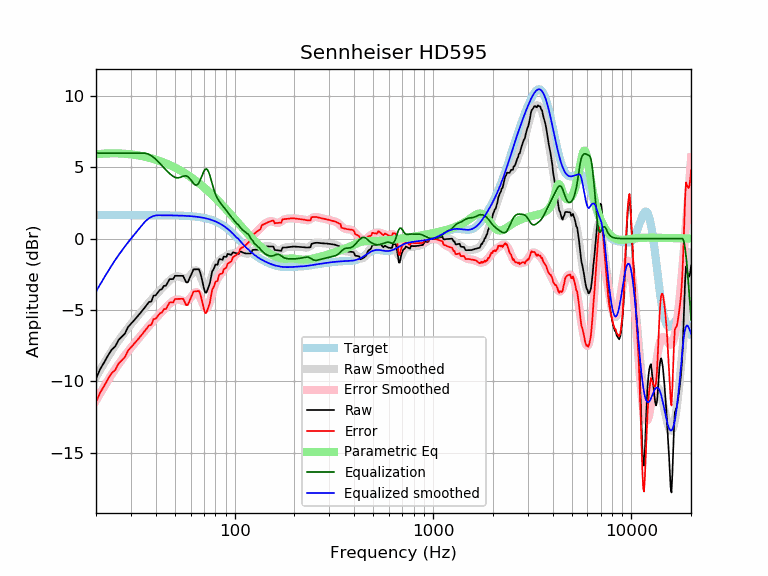

Source data for this figure (header and first rows):
frequency, raw, error, smoothed, error_smoothed, equalization, parametric_eq, equalized_raw, equalized_smoothed, target
20, -9.81, -11.46, -9.71, -11.35, 6.00, 5.92, -3.81, -3.71, 1.65
21, -9.14, -10.79, -9.20, -10.85, 6.00, 5.94, -3.14, -3.20, 1.65
22, -8.67, -10.32, -8.73, -10.38, 6.00, 5.96, -2.67, -2.73, 1.65
23, -8.19, -9.84, -8.29, -9.93, 6.00, 5.98, -2.19, -2.29, 1.65
24, -7.78, -9.43, -7.87, -9.52, 6.00, 5.98, -1.78, -1.87, 1.65
25, -7.56, -9.21, -7.50, -9.14, 6.00, 5.98, -1.56, -1.50, 1.65
26, -7.11, -8.75, -7.15, -8.80, 6.00, 5.98, -1.11, -1.15, 1.65
27, -6.88, -8.53, -6.83, -8.48, 6.00, 5.97, -0.88, -0.83, 1.65
28, -6.65, -8.30, -6.54, -8.19, 6.00, 5.95, -0.65, -0.54, 1.65
29, -6.20, -7.85, -6.26, -7.91, 6.00, 5.93, -0.20, -0.26, 1.65
30, -5.98, -7.62, -6.01, -7.65, 6.00, 5.91, 0.02, -0.01, 1.65
31, -5.76, -7.40, -5.76, -7.41, 6.00, 5.89, 0.24, 0.24, 1.65
32, -5.54, -7.18, -5.52, -7.17, 6.00, 5.86, 0.46, 0.48, 1.65
33, -5.32, -6.96, -5.30, -6.94, 6.00, 5.83, 0.68, 0.70, 1.65
34, -5.10, -6.74, -5.08, -6.73, 6.00, 5.79, 0.90, 0.92, 1.65
35, -4.88, -6.53, -4.87, -6.52, 6.00, 5.76, 1.12, 1.13, 1.65
36, -4.66, -6.31, -4.67, -6.32, 5.97, 5.72, 1.31, 1.30, 1.65
37, -4.44, -6.09, -4.48, -6.12, 5.91, 5.68, 1.47, 1.43, 1.64
38, -4.40, -6.05, -4.29, -5.94, 5.81, 5.63, 1.41, 1.52, 1.64
39, -4.00, -5.64, -4.11, -5.76, 5.70, 5.59, 1.70, 1.59, 1.64
40, -3.97, -5.61, -3.94, -5.59, 5.57, 5.54, 1.60, 1.63, 1.64
41, -3.77, -5.42, -3.78, -5.42, 5.42, 5.49, 1.65, 1.64, 1.64
42, -3.59, -5.24, -3.63, -5.27, 5.27, 5.44, 1.67, 1.64, 1.64
43, -3.54, -5.18, -3.48, -5.12, 5.12, 5.39, 1.58, 1.64, 1.64
44, -3.30, -4.94, -3.33, -4.97, 4.97, 5.33, 1.67, 1.64, 1.64
45, -3.30, -4.94, -3.19, -4.83, 4.83, 5.28, 1.53, 1.64, 1.64
46, -3.07, -4.70, -3.06, -4.69, 4.69, 5.22, 1.62, 1.64, 1.64
47, -2.84, -4.47, -2.94, -4.57, 4.57, 5.17, 1.73, 1.63, 1.63
48, -2.84, -4.47, -2.83, -4.46, 4.46, 5.11, 1.62, 1.63, 1.63
49, -2.83, -4.46, -2.74, -4.37, 4.37, 5.05, 1.53, 1.63, 1.63
50, -2.61, -4.23, -2.68, -4.30, 4.30, 4.99, 1.70, 1.63, 1.63
51, -2.60, -4.23, -2.65, -4.27, 4.27, 4.92, 1.67, 1.62, 1.62
52, -2.61, -4.23, -2.65, -4.27, 4.27, 4.86, 1.66, 1.62, 1.62
53, -2.61, -4.22, -2.68, -4.29, 4.29, 4.80, 1.69, 1.62, 1.62
54, -2.61, -4.22, -2.72, -4.33, 4.33, 4.73, 1.73, 1.61, 1.61
55, -2.61, -4.22, -2.77, -4.38, 4.38, 4.66, 1.77, 1.61, 1.61
56, -2.84, -4.44, -2.80, -4.40, 4.40, 4.60, 1.56, 1.60, 1.60
57, -3.07, -4.66, -2.80, -4.40, 4.40, 4.53, 1.33, 1.60, 1.60
58, -3.07, -4.66, -2.76, -4.35, 4.35, 4.46, 1.28, 1.59, 1.59
59, -2.84, -4.42, -2.68, -4.26, 4.26, 4.39, 1.42, 1.58, 1.58
60, -2.62, -4.19, -2.56, -4.14, 4.14, 4.32, 1.52, 1.58, 1.58
61, -2.38, -3.95, -2.43, -4.00, 4.00, 4.25, 1.62, 1.57, 1.57
62, -2.16, -3.71, -2.31, -3.87, 3.87, 4.18, 1.72, 1.56, 1.56
63, -2.15, -3.70, -2.23, -3.78, 3.78, 4.11, 1.63, 1.55, 1.55
64, -2.15, -3.69, -2.21, -3.75, 3.75, 4.04, 1.60, 1.54, 1.54
65, -2.15, -3.68, -2.27, -3.79, 3.79, 3.96, 1.65, 1.53, 1.53
66, -2.15, -3.66, -2.40, -3.92, 3.92, 3.89, 1.77, 1.51, 1.51
67, -2.37, -3.88, -2.60, -4.10, 4.10, 3.82, 1.73, 1.50, 1.50
68, -2.70, -4.19, -2.84, -4.32, 4.32, 3.75, 1.62, 1.49, 1.49
69, -3.09, -4.56, -3.08, -4.55, 4.55, 3.67, 1.45, 1.47, 1.47
70, -3.48, -4.94, -3.28, -4.74, 4.74, 3.60, 1.25, 1.45, 1.45
71, -3.78, -5.21, -3.42, -4.86, 4.86, 3.52, 1.08, 1.44, 1.44
72, -3.78, -5.20, -3.47, -4.89, 4.89, 3.45, 1.11, 1.42, 1.42
73, -3.58, -4.97, -3.43, -4.82, 4.82, 3.37, 1.24, 1.40, 1.40
74, -3.36, -4.74, -3.29, -4.66, 4.66, 3.30, 1.30, 1.37, 1.37
75, -3.12, -4.47, -3.08, -4.43, 4.43, 3.22, 1.31, 1.35, 1.35
76, -2.72, -4.04, -2.83, -4.15, 4.15, 3.15, 1.44, 1.32, 1.32
77, -2.30, -3.59, -2.57, -3.86, 3.86, 3.07, 1.57, 1.30, 1.30
78, -2.19, -3.46, -2.31, -3.58, 3.58, 3.00, 1.40, 1.27, 1.27
79, -2.03, -3.27, -2.09, -3.33, 3.33, 2.92, 1.30, 1.24, 1.24
... 553 more rows
